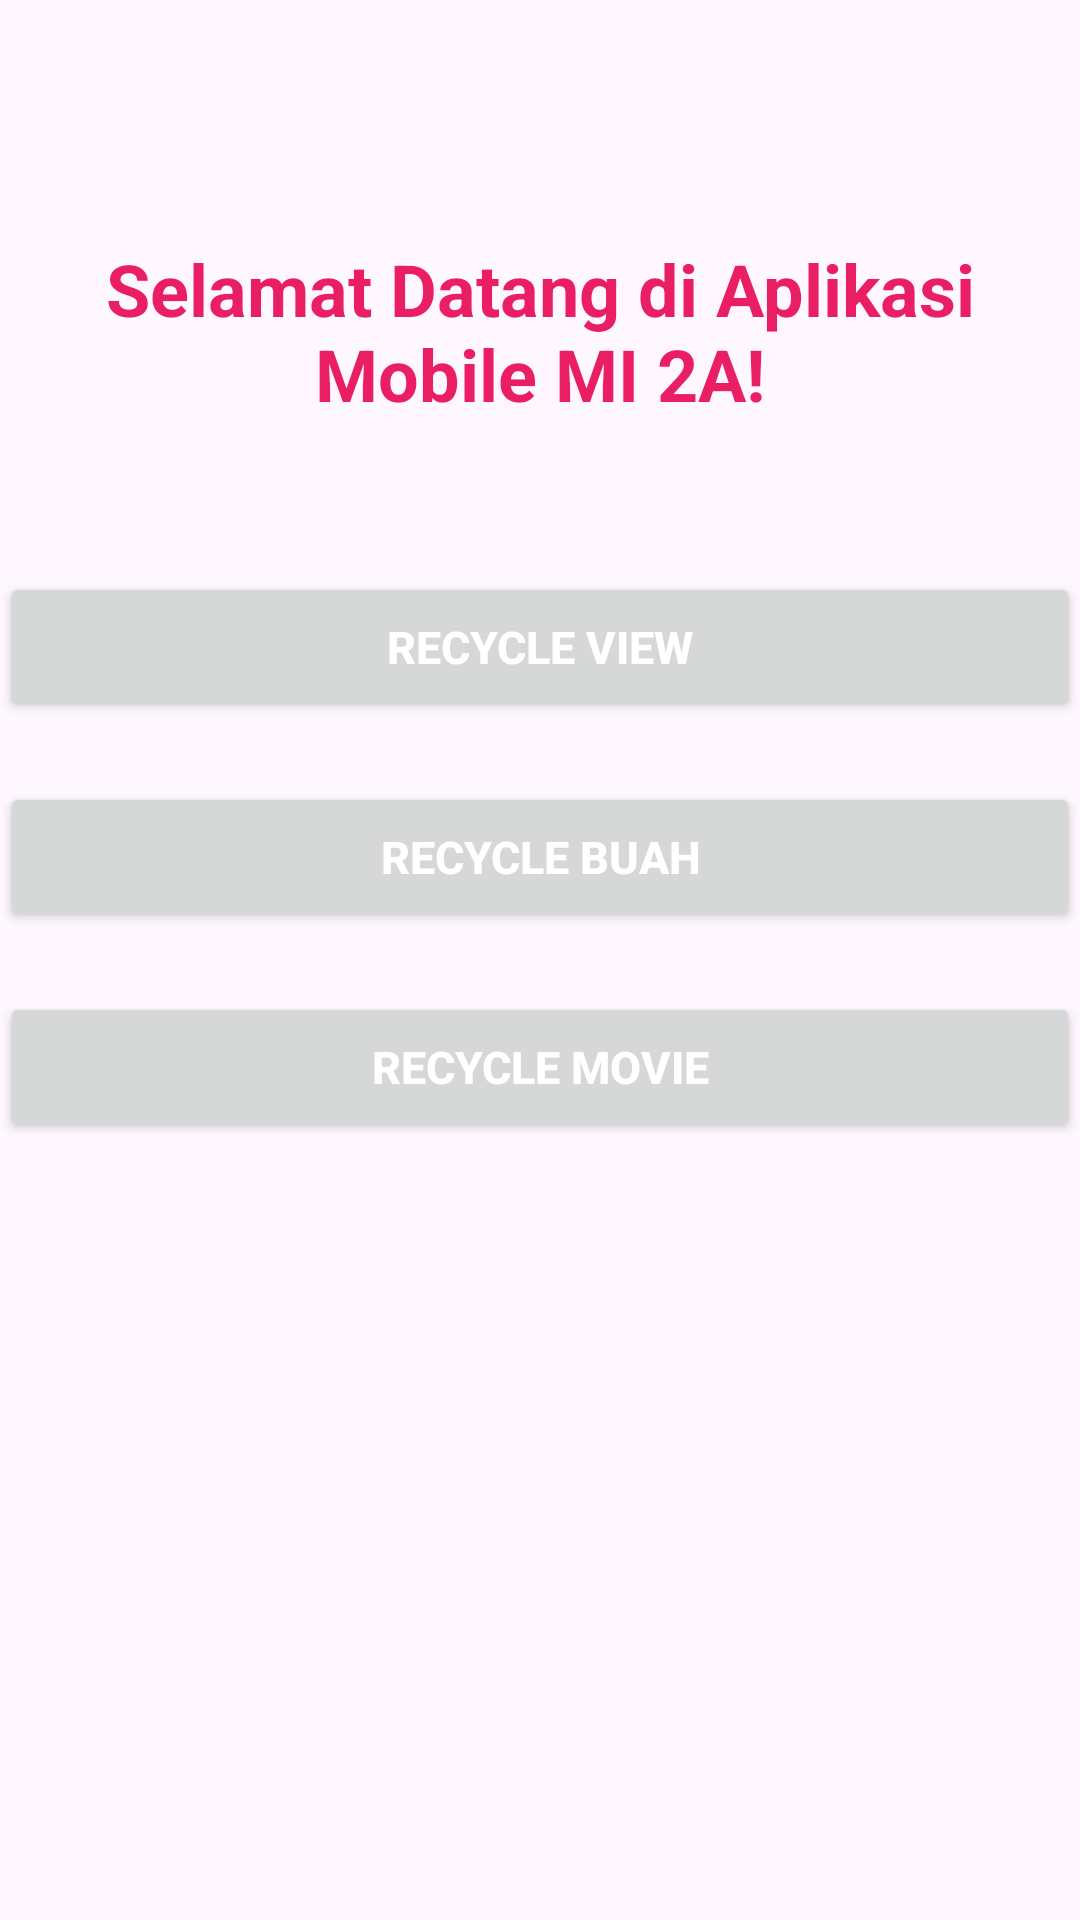

This screen was rendered from an Android layout file. Write that file and the resources it references.
<!-- AndroidManifest.xml: application theme Theme.ListNindy -->
<!-- res/layout/activity_main.xml -->
<?xml version="1.0" encoding="utf-8"?>
<LinearLayout xmlns:android="http://schemas.android.com/apk/res/android"
    xmlns:tools="http://schemas.android.com/tools"
    android:layout_width="match_parent"
    android:layout_height="match_parent"
    android:orientation="vertical"
    tools:context=".MainActivity">

    <TextView
        android:id="@+id/textView2"
        android:layout_width="match_parent"
        android:layout_height="wrap_content"
        android:layout_marginTop="50dp"
        android:gravity="center"
        android:padding="30dp"
        android:text="Selamat Datang di Aplikasi Mobile MI 2A!"
        android:textAlignment="center"
        android:textColor="#E91E63"
        android:textSize="24sp"
        android:textStyle="bold" />

        <Button
            android:id="@+id/btnBuku"
            android:layout_width="match_parent"
            android:layout_height="50sp"
            android:text="Recycle View"
            android:layout_marginTop="20dp"
            android:textSize="15dp"
            android:textStyle="bold"
            android:textColor="@color/white"/>

        <Button
            android:id="@+id/btnBuah"
            android:layout_width="match_parent"
            android:layout_height="50sp"
            android:text="Recycle Buah"
            android:layout_marginTop="20dp"
            android:textSize="15dp"
            android:textStyle="bold"
            android:textColor="@color/white"/>

        <Button
            android:id="@+id/btnMovie"
            android:layout_width="match_parent"
            android:layout_height="50sp"
            android:text="Recycle Movie"
            android:layout_marginTop="20dp"
            android:textSize="15dp"
            android:textStyle="bold"
            android:textColor="@color/white"/>
    </LinearLayout>
<!-- resources referenced by this layout -->
<resources>
  <style name="Theme.ListNindy" parent="Base.Theme.ListNindy" />
  <style name="Base.Theme.ListNindy" parent="Theme.Material3.DayNight.NoActionBar">
          
          
      </style>
  <!-- not gathered from this repository: default colours our renderer supplied (Android Studio template values) -->
  <color name="white">#FFFFFFFF</color>
</resources>
